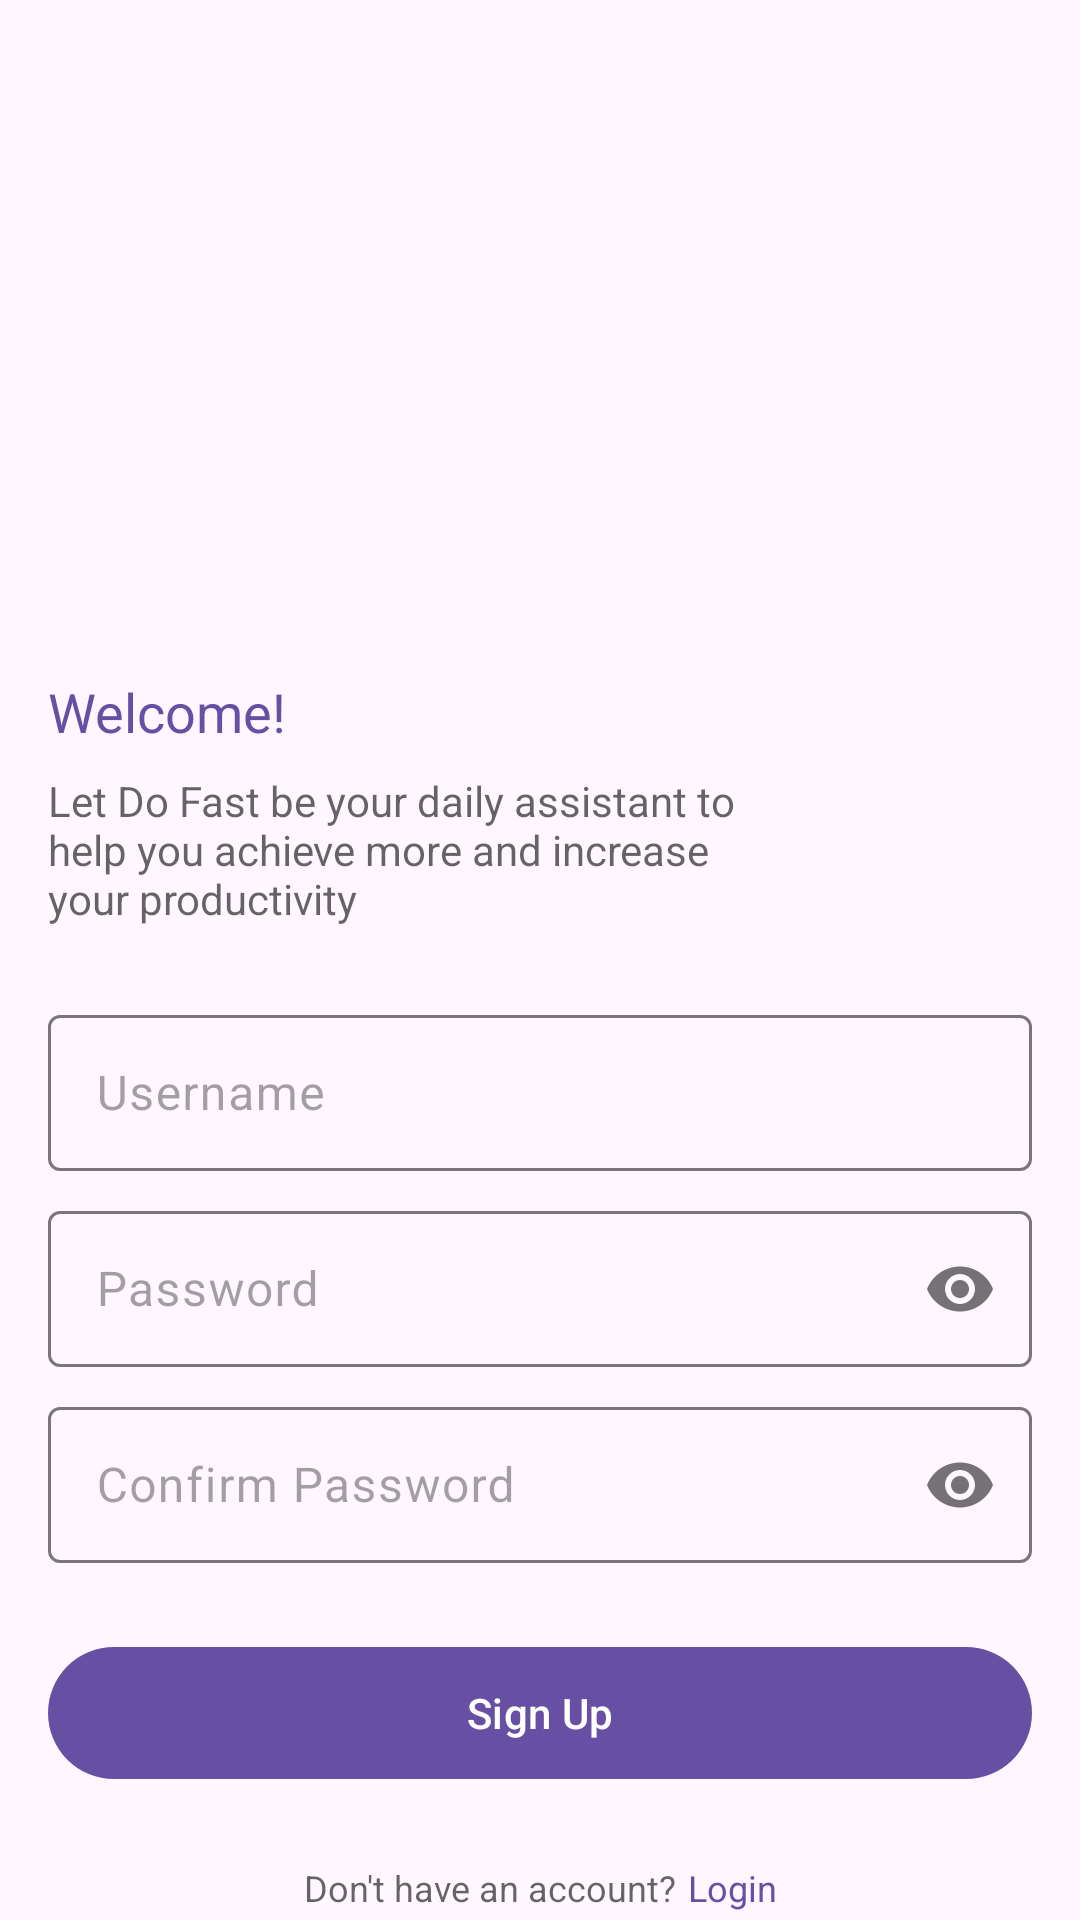

Produce the Android XML layout that renders to this screen, including the resource entries it uses.
<!-- AndroidManifest.xml: application theme Theme.Todo -->
<!-- res/layout/activity_sign_up.xml -->
<?xml version="1.0" encoding="utf-8"?>
<androidx.constraintlayout.widget.ConstraintLayout xmlns:android="http://schemas.android.com/apk/res/android"
    xmlns:app="http://schemas.android.com/apk/res-auto"
    xmlns:tools="http://schemas.android.com/tools"
    android:layout_width="match_parent"
    android:layout_height="match_parent">

    <ImageView
        android:layout_width="160dp"
        android:layout_height="108dp"
        android:scaleType="fitXY"
        android:src="@drawable/ic_background"
        app:layout_constraintEnd_toEndOf="parent"
        app:layout_constraintTop_toTopOf="parent" />

    <TextView

        android:id="@+id/text_view_welcome_sign_up"
        android:layout_width="0dp"
        android:layout_height="wrap_content"
        android:layout_marginTop="225dp"
        android:text="@string/welcome"
        android:textColor="@color/md_theme_light_primary"
        android:textSize="@dimen/font_size_18"
        app:layout_constraintEnd_toEndOf="parent"
        app:layout_constraintStart_toStartOf="@+id/text_input_user_name_sign_up"
        app:layout_constraintTop_toTopOf="parent" />

    <TextView
        android:id="@+id/text_view_definition"
        android:layout_width="246dp"
        android:layout_height="wrap_content"
        android:layout_marginTop="@dimen/margin_small_8"
        android:text="@string/sign_up_details"
        android:textColor="@color/black_details"
        android:textSize="@dimen/font_size_14"
        app:layout_constraintStart_toStartOf="@+id/text_view_welcome_sign_up"
        app:layout_constraintTop_toBottomOf="@+id/text_view_welcome_sign_up" />


    <com.google.android.material.textfield.TextInputLayout
        android:id="@+id/text_input_user_name_sign_up"
        android:layout_width="match_parent"
        android:layout_height="wrap_content"
        android:layout_marginStart="@dimen/margin_medium_16"
        android:layout_marginTop="@dimen/margin_large_24"
        android:layout_marginEnd="@dimen/margin_medium_16"
        android:hint="@string/username"
        android:textColorHint="@color/black_hint"
        app:layout_constraintEnd_toEndOf="parent"
        app:layout_constraintStart_toStartOf="parent"
        app:layout_constraintTop_toBottomOf="@+id/text_view_definition">

        <com.google.android.material.textfield.TextInputEditText
            android:id="@+id/edit_text_user_name_sign_up"
            android:layout_width="match_parent"
            android:layout_height="52dp"
            android:background="@drawable/shape_user_name_and_password"
            android:inputType="text" />
    </com.google.android.material.textfield.TextInputLayout>

    <com.google.android.material.textfield.TextInputLayout
        android:id="@+id/text_input_password_sign_up"
        android:layout_width="match_parent"
        android:layout_height="wrap_content"
        android:layout_marginStart="@dimen/margin_medium_16"
        android:layout_marginTop="@dimen/margin_small_8"
        android:layout_marginEnd="@dimen/margin_medium_16"
        android:hint="Password"
        android:textColorHint="@color/black_hint"
        app:layout_constraintEnd_toEndOf="parent"
        app:layout_constraintStart_toStartOf="@id/text_input_user_name_sign_up"
        app:layout_constraintTop_toBottomOf="@id/text_input_user_name_sign_up"
        app:passwordToggleEnabled="true">

        <com.google.android.material.textfield.TextInputEditText
            android:id="@+id/edit_text_password_sign_up"
            android:layout_width="match_parent"
            android:layout_height="52dp"
            android:background="@drawable/shape_user_name_and_password"
            android:inputType="textPassword" />
    </com.google.android.material.textfield.TextInputLayout>

    <com.google.android.material.textfield.TextInputLayout
        android:id="@+id/text_input_confirm_password_sign_up"
        android:layout_width="match_parent"
        android:layout_height="wrap_content"
        android:layout_marginStart="@dimen/margin_medium_16"
        android:layout_marginTop="@dimen/margin_small_8"
        android:layout_marginEnd="@dimen/margin_medium_16"
        android:hint="Confirm Password"
        android:textColorHint="@color/black_hint"
        app:layout_constraintEnd_toEndOf="parent"
        app:layout_constraintStart_toStartOf="@id/text_input_password_sign_up"
        app:layout_constraintTop_toBottomOf="@id/text_input_password_sign_up"
        app:passwordToggleEnabled="true">

        <com.google.android.material.textfield.TextInputEditText
            android:id="@+id/edit_text_confirm_password_sign_up"
            android:layout_width="match_parent"
            android:layout_height="52dp"
            android:background="@drawable/shape_user_name_and_password"
            android:inputType="textPassword" />
    </com.google.android.material.textfield.TextInputLayout>

    <Button
        android:id="@+id/button_login"
        android:layout_width="match_parent"
        android:layout_height="52dp"
        android:layout_marginStart="@dimen/margin_medium_16"
        android:layout_marginTop="@dimen/margin_large_24"
        android:layout_marginEnd="@dimen/margin_medium_16"
        android:text="@string/sign_up"
        app:layout_constraintTop_toBottomOf="@+id/text_input_confirm_password_sign_up" />

    <LinearLayout
        android:layout_width="wrap_content"
        android:layout_height="wrap_content"
        android:layout_marginTop="@dimen/margin_large_24"
        android:orientation="horizontal"
        app:layout_constraintEnd_toEndOf="@+id/button_login"
        app:layout_constraintStart_toStartOf="@+id/button_login"
        app:layout_constraintTop_toBottomOf="@+id/button_login">

        <TextView
            android:id="@+id/text_view_have_account"
            android:layout_width="wrap_content"
            android:layout_height="wrap_content"
            android:layout_marginEnd="@dimen/margin_small_4"
            android:text="@string/do_not_have_an_account"
            android:textColor="@color/black_details"
            android:textSize="@dimen/font_size_12" />

        <TextView
            android:id="@+id/text_view_sign_up"
            android:layout_width="wrap_content"
            android:layout_height="wrap_content"
            android:text="@string/login"
            android:textColor="@color/md_theme_light_surfaceTint"
            android:textSize="@dimen/font_size_12"
            app:layout_constraintTop_toTopOf="@+id/textView2" />
    </LinearLayout>

</androidx.constraintlayout.widget.ConstraintLayout>
<!-- resources referenced by this layout -->
<resources>
  <color name="black_details">#99000000</color>
  <color name="black_hint">#5C000000</color>
  <color name="md_theme_light_primary">#6750A4</color>
  <color name="md_theme_light_surfaceTint">#6750A4</color>
  <dimen name="font_size_12">12sp</dimen>
  <dimen name="font_size_14">14sp</dimen>
  <dimen name="font_size_18">18sp</dimen>
  <dimen name="margin_large_24">24dp</dimen>
  <dimen name="margin_medium_16">16dp</dimen>
  <dimen name="margin_small_4">4dp</dimen>
  <dimen name="margin_small_8">8dp</dimen>
  <string name="do_not_have_an_account">Don\'t have an account?</string>
  <string name="login">Login</string>
  <string name="sign_up">Sign Up</string>
  <string name="sign_up_details">Let Do Fast be your daily assistant to help you achieve more and increase your productivity</string>
  <string name="username">Username</string>
  <string name="welcome">Welcome!</string>
  <style name="Theme.Todo" parent="Theme.Material3.DayNight.NoActionBar">
  
          
          <item name="colorPrimary">@color/md_theme_light_primary</item>
          <item name="colorOnPrimary">@color/md_theme_light_onPrimary</item>
          <item name="colorPrimaryContainer">@color/md_theme_light_primary</item>
          <item name="colorOnPrimaryContainer">@color/md_theme_light_onPrimary</item>
          <item name="colorSecondary">@color/md_theme_light_secondary</item>
          <item name="colorOnSecondary">@color/md_theme_light_onSecondary</item>
          <item name="colorSecondaryContainer">@color/md_theme_light_primary</item>
          <item name="colorOnSecondaryContainer">@color/md_theme_light_onPrimary</item>
          <item name="colorTertiary">@color/md_theme_light_tertiary</item>
          <item name="colorOnTertiary">@color/md_theme_light_onTertiary</item>
          <item name="colorTertiaryContainer">@color/md_theme_light_tertiaryContainer</item>
          <item name="colorOnTertiaryContainer">@color/md_theme_light_onTertiaryContainer</item>
          <item name="colorOutline">@color/md_theme_light_outline</item>
          <item name="android:colorBackground">@color/md_theme_light_background</item>
          <item name="colorOnBackground">@color/md_theme_light_onBackground</item>
          <item name="colorSurface">@color/md_theme_light_surface</item>
          <item name="colorOnSurface">@color/md_theme_light_onSurface</item>
          <item name="colorSurfaceVariant">@color/md_theme_light_surfaceVariant</item>
          <item name="colorOnSurfaceVariant">@color/md_theme_light_onSurfaceVariant</item>
          <item name="colorSurfaceInverse">@color/md_theme_light_inverseSurface</item>
          <item name="colorOnSurfaceInverse">@color/md_theme_light_inverseOnSurface</item>
          <item name="colorPrimaryInverse">@color/md_theme_light_inversePrimary</item>
      </style>
  <color name="md_theme_light_onPrimary">#FFFFFF</color>
  <color name="md_theme_light_secondary">#EDEDED</color>
  <color name="md_theme_light_onSecondary">#FFFFFF</color>
  <color name="md_theme_light_tertiary">#7D5260</color>
  <color name="md_theme_light_onTertiary">#FFFFFF</color>
  <color name="md_theme_light_tertiaryContainer">#FFD8E4</color>
  <color name="md_theme_light_onTertiaryContainer">#31111D</color>
  <color name="md_theme_light_outline">#79747E</color>
  <color name="md_theme_light_background">#FEF7FF</color>
  <color name="md_theme_light_onBackground">#1D1B20</color>
  <color name="md_theme_light_surface">#FEF7FF</color>
  <color name="md_theme_light_onSurface">#1D1B20</color>
  <color name="md_theme_light_surfaceVariant">#E7E0EC</color>
  <color name="md_theme_light_onSurfaceVariant">#49454F</color>
  <color name="md_theme_light_inverseSurface">#322F35</color>
  <color name="md_theme_light_inverseOnSurface">#F5EFF7</color>
  <color name="md_theme_light_inversePrimary">#D0BCFF</color>
</resources>
